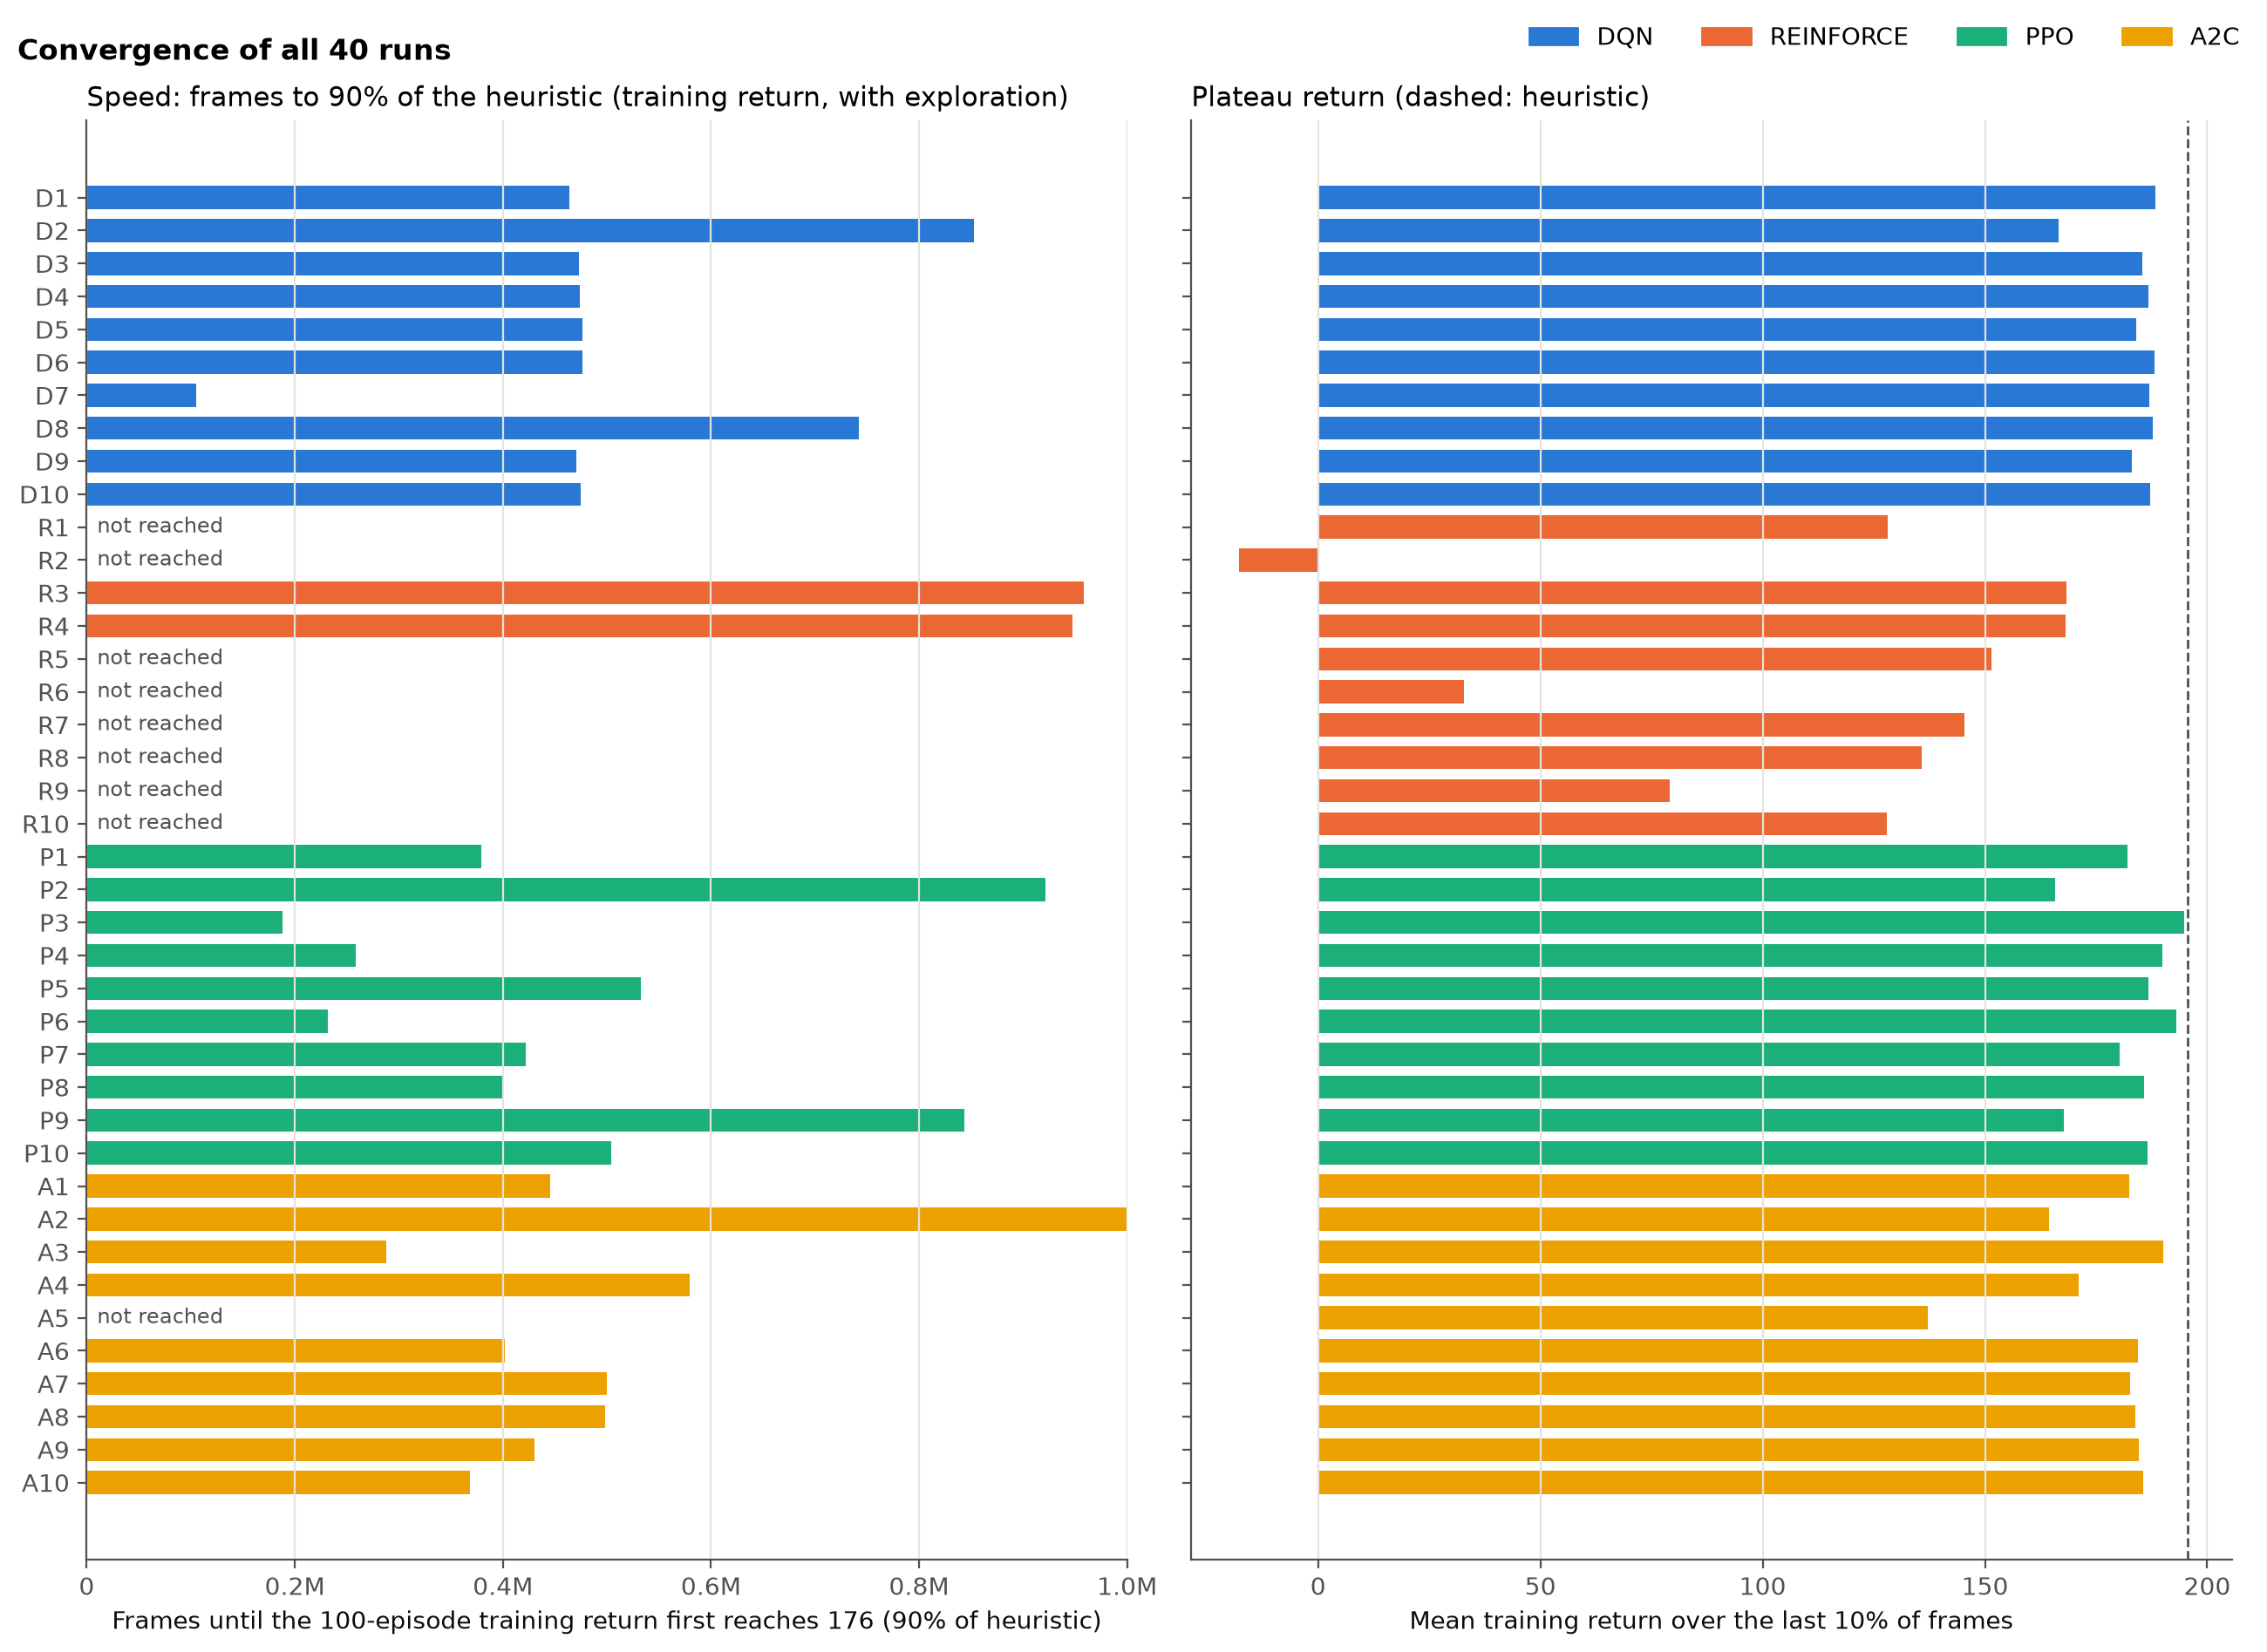

Values plotted in this chart, from the file beside it:
algo, config, frames_to_90pct, frames_to_90pct_greedy_eval, plateau_return, final_eval_mean
dqn, D1, 463,808, 100,000, 188.3, 198.5
dqn, D2, 852,832, not reached, 166.5, 167.1
dqn, D3, 473,344, 100,000, 185.4, 189.3
dqn, D4, 473,888, 100,000, 186.8, 189.9
dqn, D5, 476,416, 100,000, 184, 185.3
dqn, D6, 476,640, 200,000, 188.2, 212.3
dqn, D7, 105,120, 100,000, 187, 191.5
dqn, D8, 742,432, 100,000, 187.7, 195.1
dqn, D9, 470,688, 100,000, 183.1, 192.3
dqn, D10, 475,200, 100,000, 187.1, 195.9
reinforce, R1, not reached, not reached, 128.1, 152
reinforce, R2, not reached, not reached, -17.88, 68.43
reinforce, R3, 958,359, 900,551, 168.3, 167.3
reinforce, R4, 947,621, 800,573, 168.2, 185.2
reinforce, R5, not reached, not reached, 151.5, 175.5
reinforce, R6, not reached, not reached, 32.76, 97.85
reinforce, R7, not reached, not reached, 145.4, 164.3
reinforce, R8, not reached, 800,613, 135.7, 191.9
reinforce, R9, not reached, 700,141, 79.09, 198.6
reinforce, R10, not reached, not reached, 127.9, 145.2
ppo, P1, 378,880, 301,056, 182, 196.7
ppo, P2, 921,600, 800,768, 165.8, 174.9
ppo, P3, 188,416, 100,352, 194.9, 194.5
ppo, P4, 258,560, 200,192, 190, 205.2
ppo, P5, 532,480, 507,904, 186.8, 198.2
ppo, P6, 231,424, 200,704, 193, 193.9
ppo, P7, 421,888, 401,408, 180.3, 185.5
ppo, P8, 399,360, 401,408, 185.7, 195.6
ppo, P9, 843,776, 301,056, 167.7, 188
ppo, P10, 503,808, 501,760, 186.6, 189.6
a2c, A1, 445,824, 500,096, 182.4, 189
a2c, A2, 999,552, 900,096, 164.4, 187.3
a2c, A3, 288,256, 200,064, 190.1, 198
a2c, A4, 579,320, not reached, 171.1, 164.7
a2c, A5, not reached, not reached, 137.1, 161.1
a2c, A6, 402,048, 300,032, 184.4, 193.1
a2c, A7, 500,352, 500,096, 182.6, 185.5
a2c, A8, 498,560, 500,096, 183.9, 191
a2c, A9, 430,208, 400,000, 184.7, 191.6
a2c, A10, 368,256, 400,000, 185.6, 195.9
